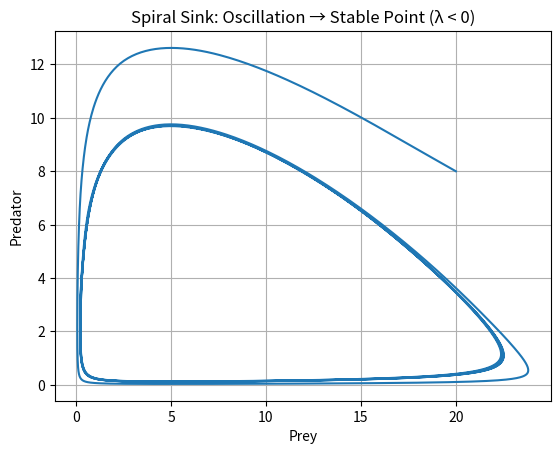

Python code for this plot:
import numpy as np
from scipy.integrate import solve_ivp
import matplotlib.pyplot as plt

def model(t, z):
    x, y = z

    r = 1.0
    K = 25

    a = 0.5
    h = 0.2

    b = 0.4
    d = 1.0   # 让系统稳定但保留振荡

    dx = r*x*(1 - x/K) - (a*x*y)/(1 + h*x)
    dy = (b*x*y)/(1 + h*x) - d*y

    return [dx, dy]

t = np.linspace(0, 100, 8000)
sol = solve_ivp(model, [0, 100], [20, 8], t_eval=t)

plt.figure()
plt.plot(sol.y[0], sol.y[1])
plt.title("Spiral Sink: Oscillation → Stable Point (λ < 0)")
plt.xlabel("Prey")
plt.ylabel("Predator")
plt.grid()
plt.show()
